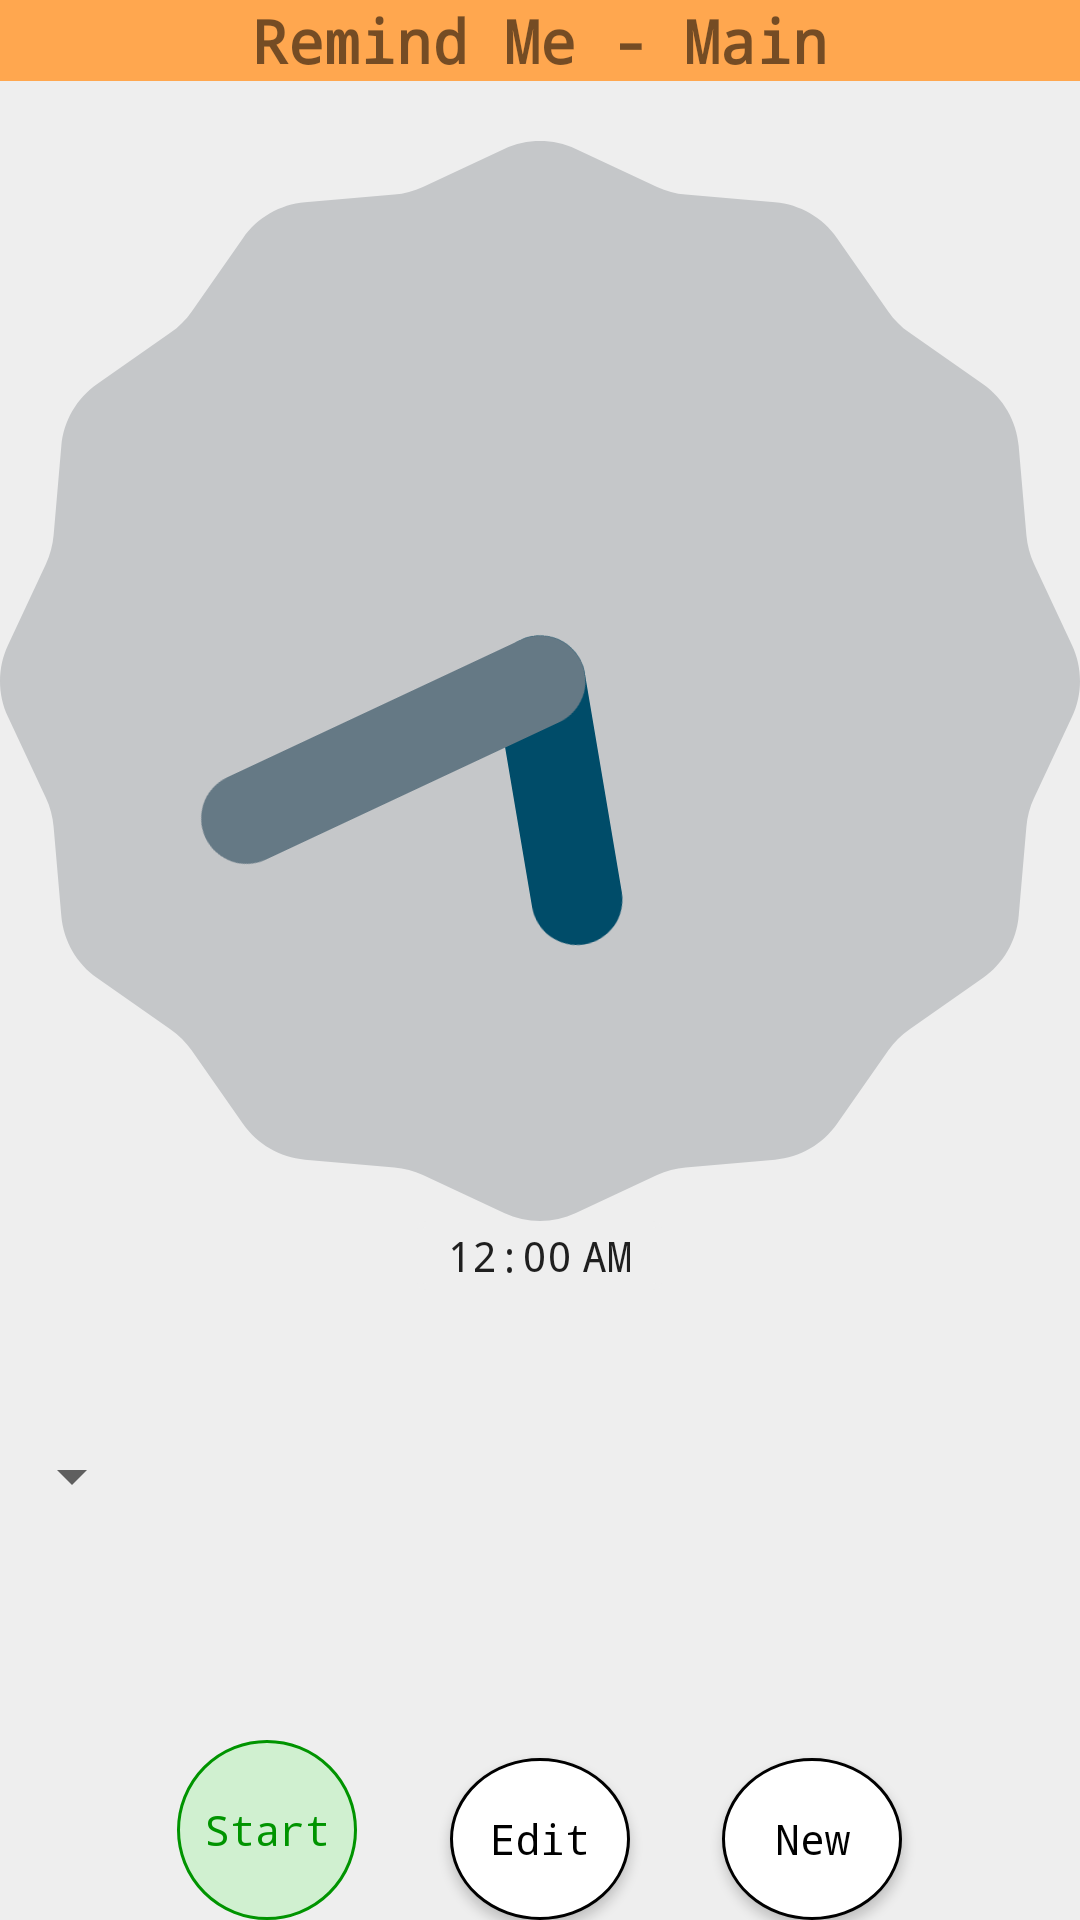

This screen was rendered from an Android layout file. Write that file and the resources it references.
<!-- AndroidManifest.xml: application theme AppTheme -->
<!-- res/layout/activity_main_alt.xml -->
<?xml version="1.0" encoding="utf-8"?>
<RelativeLayout xmlns:android="http://schemas.android.com/apk/res/android"
    android:layout_width="match_parent" android:layout_height="match_parent" style="@style/layout_centered"
    android:focusableInTouchMode="true">

    <TextView
        android:layout_width="wrap_content"
        android:layout_height="wrap_content"
        android:text="Remind Me - Main"
        android:id="@+id/textViewMainHeader"
        android:layout_alignParentTop="true"
        android:layout_alignParentLeft="true"
        android:layout_alignParentStart="true"
        android:layout_alignParentRight="true"
        android:layout_alignParentEnd="true"
        android:textAlignment="center"
        android:textStyle="bold"
        android:gravity="center"
        android:textSize="@dimen/abc_text_size_title_material"
        android:background="#ffffa74f" />

    <AnalogClock
        android:layout_width="wrap_content"
        android:layout_height="wrap_content"
        android:id="@+id/analogClock"
        android:layout_marginTop="20dp"
        android:layout_below="@+id/textViewMainHeader"
        android:layout_centerHorizontal="true" />

    <TextClock
        android:layout_width="wrap_content"
        android:layout_height="wrap_content"
        android:id="@+id/textClock"
        android:background="@drawable/background_style"
        android:layout_below="@+id/analogClock"
        android:layout_centerHorizontal="true" />

    <Button
        android:layout_width="60dp"
        android:layout_height="60dp"
        android:text="Start"
        android:id="@+id/buttonStart"
        android:layout_gravity="center"
        android:onClick="goStartReminder"
        style="@style/button_green"
        android:layout_marginEnd="20dp"
        android:layout_alignParentBottom="true"
        android:layout_toStartOf="@+id/textClock" />

    <Button
        android:layout_width="60dp"
        android:layout_height="60dp"
        android:text="New"
        android:id="@+id/buttonNew"
        android:layout_gravity="center"
        android:onClick="goNewReminder"
        android:textColor="#000000"
        style="@style/button"
        android:layout_alignTop="@+id/buttonEdit"
        android:layout_toEndOf="@+id/textClock"
        android:layout_marginStart="20dp" />

    <Button
        android:layout_width="60dp"
        android:layout_height="60dp"
        android:text="Edit"
        android:id="@+id/buttonEdit"
        android:onClick="goEditReminder"
        style="@style/button"
        android:layout_alignBaseline="@+id/buttonStart"
        android:layout_alignBottom="@+id/buttonStart"
        android:layout_centerHorizontal="true" />

    <Spinner
        android:layout_width="wrap_content"
        android:layout_height="wrap_content"
        android:id="@+id/spinner"
        android:layout_alignParentStart="true"
        android:layout_marginTop="50dp"
        android:spinnerMode="dropdown"
        android:paddingStart="10dp"
        android:gravity="center_vertical|center_horizontal"
        android:longClickable="true"
        android:layout_below="@+id/textClock" />

</RelativeLayout>
<!-- resources referenced by this layout -->
<resources>
  <!-- drawable background_style (drawable) -->
  <?xml version="1.0" encoding="utf-8"?>
  <shape xmlns:android="http://schemas.android.com/apk/res/android"
      android:thickness="10dp"
      android:shape="rectangle" >
  
      <stroke android:width="2dp"
          android:color="#eee" />
  
      <corners android:radius="2dp" />
  
      <padding android:left="10dp"
          android:top="2dp"
          android:right="10dp"
          android:bottom="2dp" />
  
      <solid android:color="#eee" />
  
  
  </shape>
  <style name="button" parent="@android:style/Widget.Button">
          <item name="android:gravity">center_vertical|center_horizontal</item>
          <item name="android:textColor">#000</item>
          <item name="android:typeface">monospace</item>
          
          <item name="android:background">@drawable/button_enabled</item>
          <item name="android:focusable">true</item>
          <item name="android:clickable">true</item>
  
      </style>
  <style name="button_green" parent="@android:style/Widget.Button">
          <item name="android:gravity">center_vertical|center_horizontal</item>
          <item name="android:textColor">#009400</item>
          <item name="android:background">@drawable/button_start</item>
          <item name="android:focusable">true</item>
          <item name="android:clickable">true</item>
      </style>
  <style name="layout_centered">
          <item name="android:background">#eeeeee</item>
      </style>
  <style name="AppTheme" parent="Theme.AppCompat.Light.DarkActionBar">
          <item name="android:windowBackground">@drawable/gradient_background</item>
          <item name="android:typeface">monospace</item>
          <item name="actionBarStyle">@style/ActionBar.Solid.Sunshine.NoTitle</item>
      </style>
  <!-- drawable button_enabled (drawable) -->
  <?xml version="1.0" encoding="utf-8"?>
  <shape xmlns:android="http://schemas.android.com/apk/res/android" android:shape="oval">
  
      <solid android:color="#fff"/>
      <stroke
          android:width="1dp"
          android:color="#000" />
  
  </shape>
  <!-- drawable button_start (drawable) -->
  <?xml version="1.0" encoding="utf-8"?>
  <shape xmlns:android="http://schemas.android.com/apk/res/android" android:shape="oval">
      
      <solid android:color="#2000ff00"/>
      <stroke
          android:width="1dp"
          android:color="#009400" />
  
  </shape>
  <!-- drawable gradient_background (drawable) -->
  <?xml version="1.0" encoding="utf-8"?>
  <shape xmlns:android="http://schemas.android.com/apk/res/android">
      <gradient xmlns:android="http://schemas.android.com/apk/res/android"
          android:startColor="#FFFFFF"
          android:endColor="#EEEEEE"
          android:angle="270">
      </gradient>
  </shape>
  <style name="ActionBar.Solid.Sunshine.NoTitle" parent="@style/Widget.AppCompat.Light.ActionBar.Solid.Inverse">
          <item name="displayOptions">useLogo|showHome|showTitle</item>
          <item name="logo">@drawable/action_bar_heading</item>
      </style>
  <!-- drawable action_bar_heading (drawable) -->
  <?xml version="1.0" encoding="utf-8"?>
  <layer-list
      xmlns:android="http://schemas.android.com/apk/res/android">
      <item
          android:drawable="@drawable/menu_logo"
          android:right="20dp"/>
  </layer-list>
  <!-- drawable menu_logo: png bitmap (drawable-xhdpi, 4431 bytes) -->
</resources>
